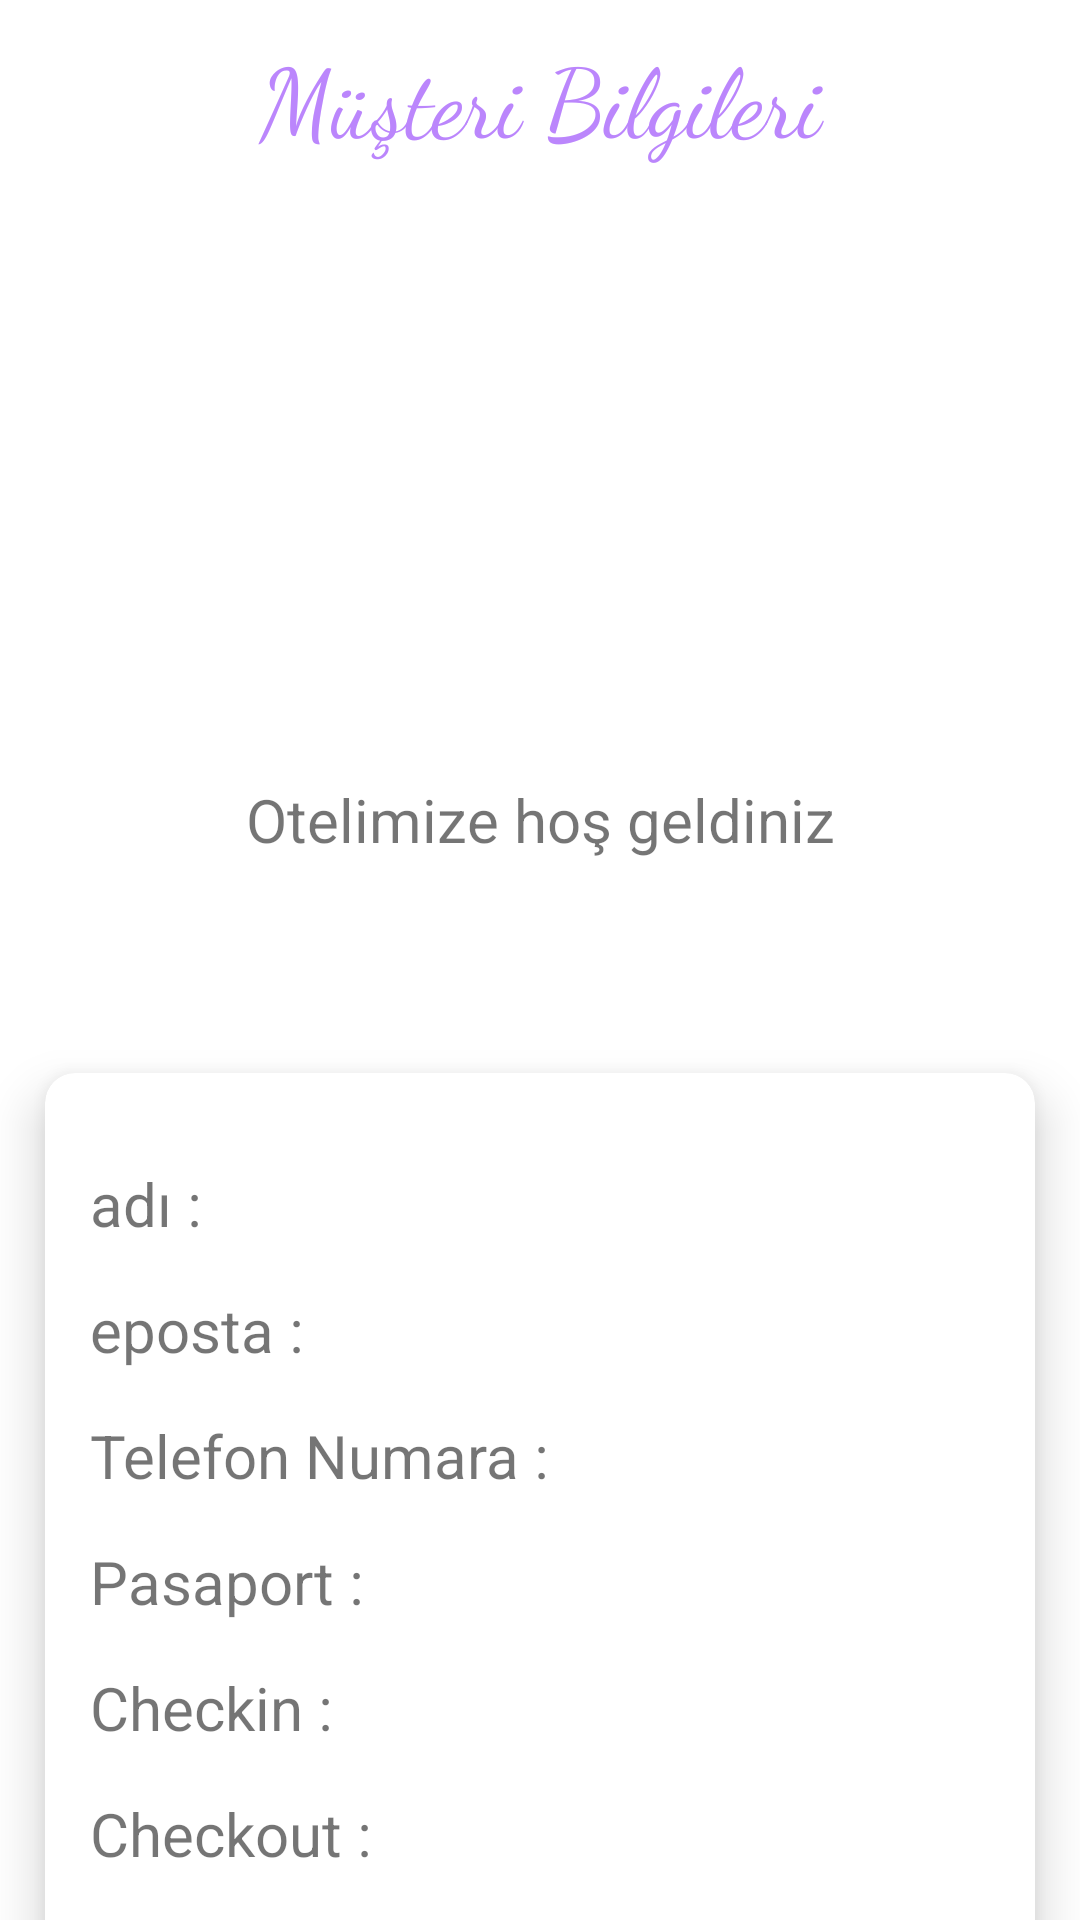

Here is an Android app screen rendered from its layout file. Give the layout XML and the strings, colors and styles it references.
<!-- AndroidManifest.xml: application theme Theme.Reservasyonjava -->
<!-- res/layout/activity_musteri_bilgisi.xml -->
<?xml version="1.0" encoding="utf-8"?>
<LinearLayout xmlns:android="http://schemas.android.com/apk/res/android"
    xmlns:app="http://schemas.android.com/apk/res-auto"
    xmlns:tools="http://schemas.android.com/tools"
    android:layout_width="match_parent"
    android:layout_height="match_parent"
    android:orientation="vertical"
    android:background="@drawable/musteri_bg"
    tools:context=".MusteriBilgisiActivity">


    <TextView
        android:layout_width="200dp"
        android:layout_height="wrap_content"
        android:textAlignment="center"
        android:fontFamily="cursive"
        android:textColor="@color/purple_200"
        android:layout_marginTop="10dp"
        android:layout_marginBottom="25dp"
        android:layout_gravity="center"
        android:text="Müşteri Bilgileri"
        android:textSize="32dp"
        />
    <ImageView
        android:layout_width="180dp"
        android:layout_height="180dp"
        android:layout_gravity="center"
        android:src="@drawable/applogo"/>
    <TextView
        android:layout_width="200dp"
        android:layout_height="wrap_content"
        android:textAlignment="center"
        android:text="Otelimize hoş geldiniz"
        android:textSize="20dp"
        android:layout_gravity="center"
        />
    <androidx.cardview.widget.CardView
        android:layout_width="match_parent"
        android:layout_height="350dp"
        app:cardElevation="10dp"
        app:cardCornerRadius="10dp"

        app:cardBackgroundColor="@color/white"
        app:cardMaxElevation="12dp"
        app:cardPreventCornerOverlap="true"
        app:cardUseCompatPadding="true"
        android:layout_marginTop="50dp"
        >

        <LinearLayout
            android:layout_width="match_parent"
            android:layout_height="match_parent"
            android:orientation="vertical"
            android:layout_marginTop="25dp"
            android:layout_marginLeft="15dp">

            <TextView
                android:layout_width="match_parent"
                android:layout_height="wrap_content"
                android:text="adı :  "
                android:textSize="20dp"
                android:layout_marginTop="5dp"
                android:id="@+id/tvAd"/>

            <TextView
                android:id="@+id/tvEmail"
                android:layout_width="match_parent"
                android:layout_height="wrap_content"
                android:layout_marginTop="15dp"
                android:text="eposta : "
                android:textSize="20dp" />

            <TextView
                android:id="@+id/tvteleNum"
                android:layout_width="match_parent"
                android:layout_height="wrap_content"
                android:text="Telefon Numara :  "
                android:textSize="20dp"
                android:layout_marginTop="15dp"
                />

            <TextView
                android:layout_width="match_parent"
                android:layout_height="wrap_content"
                android:text="Pasaport : "
                android:textSize="20dp"
                android:id="@+id/tvPasNum"
                android:layout_marginTop="15dp"
                />

            <TextView
                android:layout_width="match_parent"
                android:layout_height="wrap_content"
                android:text="Checkin : "
                android:textSize="20dp"
                android:id="@+id/tvcheckin"
                android:layout_marginTop="15dp"
                />

            <TextView
                android:layout_width="match_parent"
                android:layout_height="wrap_content"
                android:text="Checkout : "
                android:textSize="20dp"
                android:id="@+id/tvchekout"
                android:layout_marginTop="15dp"
                android:layout_marginBottom="15dp"

                />

        </LinearLayout>


    </androidx.cardview.widget.CardView>



</LinearLayout>
<!-- resources referenced by this layout -->
<resources>
  <color name="purple_200">#FFBB86FC</color>
  <color name="white">#FFFFFFFF</color>
  <style name="Theme.Reservasyonjava" parent="Base.Theme.Reservasyonjava" />
  <style name="Base.Theme.Reservasyonjava" parent="Theme.MaterialComponents.DayNight.DarkActionBar">
          <item name="colorPrimary">@color/teal_200</item>
          <item name="colorPrimaryVariant">@color/purple_700</item>
          <item name="colorOnPrimary">@color/white</item>
          
          <item name="colorSecondary">@color/teal_200</item>
          <item name="colorSecondaryVariant">@color/teal_700</item>
          <item name="colorOnSecondary">@color/black</item>
          
          <item name="android:statusBarColor">@color/black</item>
      </style>
  <color name="teal_200">#FF03DAC5</color>
  <color name="purple_700">#FF3700B3</color>
  <color name="teal_700">#FF018786</color>
  <color name="black">#FF000000</color>
</resources>
